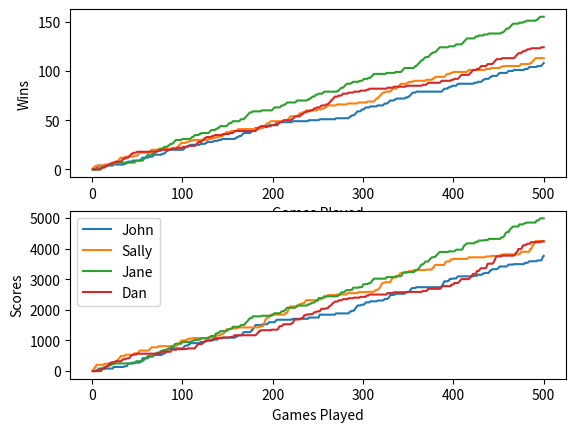

Write the Python code that produced this figure.
from pprint import pprint as pretty
import matplotlib.pyplot as plt
import numpy as np
import random
import sys


class Piece:
    '''
    ATTRIBUTES      TYPE
    value1          int
    value2          int
    sum             int
    isDouble        bool


    METHODS
    equalTo()       bool
    '''

    def __init__(self, values: tuple):
        assert values[0] in range(7) and values[1] in range(7)
        self.values = values
        self.value1 = values[0]
        self.value2 = values[1]
        self.sum = self.value1 + self.value2
        self.isDouble = self.value1 == self.value2

    def equalTo(self, other):
        match = self.value1 == other.value1 and self.value2 == other.value2
        opp = self.value1 == other.value2 and self.value2 == other.value1
        return match or opp


class Player:
    '''
    A Player has a name, hand of pieces, strategies,
    and keeps track of their own score and wins.

    ATTRIBUTES          TYPE
    hand                list(Pieces)
    name                str
    strategy            str
    startingStrategy    str
    score               int
    wins                int
    capicuaWins         int
    cumulativeWins      list(int)
    cumulativeScores    list(int)

    METHODS
    addPiece(Piece)     bool (success flag)
    removePiece(Piece)  bool (success flag)
    '''

    def __init__(self, name: str, strategy='random',
                 startingStrategy='random'):
        self.hand = list()
        self.name = name
        self.strategy = strategy
        self.startingStrategy = startingStrategy
        self.score, self.wins, self.capicuaWins = 0, 0, 0
        self.cumulativeWins, self.cumulativeScores = list(), list()

    def addPiece(self, myPiece: Piece):
        '''
        Adds a given piece to the player's hand

        Returns if add was successful
        '''
        if len(self.hand) not in range(7):
            return False
        self.hand.append(myPiece)
        return True

    def removePiece(self, myPiece):
        '''
        Removes a given piece from the player

        Returns whether or not it was present (True, False)
        '''
        for piece in self.hand:
            if piece.equalTo(myPiece):
                self.hand.remove(myPiece)
                return True
        return False


class Game:
    '''
    A Game has players and a table and simulates gameplay.

    ATTRIBUTES          TYPE                DESCRIPTION
    currentAvailable    list(Pieces)        the pieces available to be
                                                picked up by players

    table               list(Pieces)        the pieces that have been played

    closes              int                 the number of games that have ended
                                                closed (game is decided by
                                                lowest count)

    capicuaWin          bool                True if most recent win was capicua

    players             list(Players)       players in the game in turn order
    end1, end2          int, int            the current ends of the table
    '''

    def __init__(self, players: list, allPieces: list()):
        self.allPieces = allPieces
        self.currentAvailable = self.allPieces[:]
        self.table, self.end1, self.end2 = list(), int(), int()
        self.closes = 0
        self.capicuaWin = False
        self.players = players

    def reset(self):
        '''
        clear hands and table for a new game
        '''
        for player in self.players:
            player.hand.clear()
        self.table.clear()
        self.capicuaWin = False
        self.end1, self.end2 = int(), int()
        self.currentAvailable = self.allPieces[:]

    def shuffle(self):
        '''
        randomly assign pieces to each player
        '''
        for _ in range(7):
            for player in self.players:
                randomPick = random.choice(self.currentAvailable)
                self.currentAvailable.remove(randomPick)
                player.addPiece(randomPick)

    def printPieces(self, pieces: list()):
        for piece in pieces:
            print('({}, {}), '.format(piece.value1, piece.value2), end='')
        print()

    def printStatus(self):
        '''
        prints player names and current hands
        '''
        for player in self.players:
            print(player.name)
            for piece in player.hand:
                print(piece.values, end='')
            print('\n')

    def isCapicua(self, piece: Piece):
        '''
        True if given piece can be played on both current ends;
        False otherwise
        '''
        return piece.equalTo(Piece((self.end1, self.end2)))

    def possiblePlays(self, player: Player):
        '''
        Returns a list of possible pieces the player can play currently
        (as a list of tuples: (Piece, endNumber))
        '''
        possible = list()
        for piece in player.hand:
            if self.end1 in piece.values:
                possible.append((piece, '1'))
            if self.end2 in piece.values:
                possible.append((piece, '2'))
        return possible

    def doubleOrLargest(self, player: Player):
        '''
        implementation of 'double or largest' opening strategy

        Player will select a piece that is
        1) The largest double in their hand, or if Player has no doubles,
        2) has the largest sum in their hand
        '''
        doubles = list()
        for piece in player.hand:
            if piece.isDouble:
                doubles.append(piece)
        if len(doubles) > 0:
            largestDouble = doubles[0]
            for piece in doubles:
                if piece.value1 > largestDouble.value1:
                    largestDouble = piece
            return largestDouble
        else:
            # no doubles, play largest sum
            largestPiece = player.hand[0]
            for piece in player.hand:
                if piece.sum > largestPiece.sum:
                    largestPiece = piece
            return largestPiece

    def count(self, player: Player):
        '''
        returns a total count of the Player's hand
        '''
        total = 0
        for piece in player.hand:
            total += piece.sum
        return total

    def win(self, player: Player, capicua=False):
        '''
        returns a tuple of (Player, int) which corresponds to
        the winning player and their score
        '''
        score = 0
        for otherPlayer in self.players:
            if otherPlayer is not player:
                score += self.count(otherPlayer)
        if capicua:
            self.capicuaWin = True
            score *= 2
        return player, score

    def printTable(self):
        '''
        prints pieces currently on table and attempts to orient
        them so that adjacent pieces correctly fit with each other
        '''
        if len(self.table) == 0:
            return "Empty"

        master = str(self.table[0].values) + ' '
        if len(self.table) == 1:
            print(master)
            return

        for piece in self.table[1:]:
            if piece.value1 == int(master[-3]):
                master += str(piece.values) + ' '
            else:
                master += '({}, {}) '.format(piece.value2, piece.value1)
        print(master)

    def closed(self):
        '''
        closed() is an indirect call to win(Player)
        closed() determines the winner as the player with the lowest count
        score is calculated as usual (sum of other player's counts)
        '''
        self.closes += 1
        lowest = 1000
        lowestPlayer = self.players[0]
        for player in self.players:
            if self.count(player) < lowest:
                lowest = self.count(player)
                lowestPlayer = player
        return self.win(lowestPlayer)

    def start(self, trace=False):
        '''
        starts and runs the game
        optional trace bool allows for printing info as the game progresses
        '''
        passes = int()
        for _ in range(25):
            passes = 0
            for player in self.players:
                # first move exception
                if len(self.table) == 0:
                    piece = Piece((0, 0))
                    if player.startingStrategy == 'random':
                        piece = random.choice(player.hand)
                    elif player.startingStrategy == 'doubleOrLargest':
                        piece = self.doubleOrLargest(player)
                    self.end1, self.end2 = piece.values
                    self.table.append(piece)
                    player.removePiece(piece)
                    if trace:
                        print('Player: {} plays {}'.format(
                            player.name, str(piece.values)))
                        self.printTable()
                    continue

                possible = self.possiblePlays(player)
                if len(possible) == 0:
                    passes += 1
                    if passes == 4:
                        break
                    if trace:
                        print('Player: {} passes'.format(player.name))
                    continue

                # strategy switch
                if player.strategy == 'random':
                    piece, end = random.choice(possible)

                player.removePiece(piece)
                if trace:
                    print('Player: {} plays {}'.format(
                        player.name, str(piece.values)))

                # check win
                if len(player.hand) == 0:
                    return self.win(player, capicua=self.isCapicua(piece))

                # set new ends
                if end == '1':
                    if piece.value1 == self.end1:
                        self.end1 = piece.value2
                    else:
                        self.end1 = piece.value1
                    self.table.insert(0, piece)
                else:
                    if piece.value1 == self.end2:
                        self.end2 = piece.value2
                    else:
                        self.end2 = piece.value1
                    self.table.append(piece)
                if trace:
                    self.printTable()
            if passes == 4:
                break
        if passes == 4:
            return self.closed()


class GameMaster:
    '''
    handles multiple games and keeps track of stats
    '''

    def __init__(self, playerNames: list, strategies: list,
                 startingStrategies: list, maxGames=1, maxScore=None,
                 maxWins=None, startingPlayer='random'):
        self.playerNames = playerNames
        self.strategies = strategies
        self.startingStrategies = startingStrategies
        self.players = list()
        for index, name in enumerate(playerNames):
            self.players.append(
                Player(name, strategies[index], startingStrategies[index]))
        self.maxGames = maxGames
        self.startingPlayer = startingPlayer
        self.gamesPlayed = 0
        self.pieceSetup()
        self.game = Game(self.players, self.allPieces)
        self.maxScore = maxScore
        self.maxWins = maxWins

    def pieceSetup(self):
        tuples = [(6, 6),
                  (6, 5), (5, 5),
                  (6, 4), (5, 4), (4, 4),
                  (6, 3), (5, 3), (4, 3), (3, 3),
                  (6, 2), (5, 2), (4, 2), (3, 2), (2, 2),
                  (6, 1), (5, 1), (4, 1), (3, 1), (2, 1), (1, 1),
                  (6, 0), (5, 0), (4, 0), (3, 0), (2, 0), (1, 0), (0, 0)
                  ]
        self.allPieces = list()
        for t in tuples:
            self.allPieces.append(Piece(t))

    def finish(self):
        master = dict()
        players = dict()
        for player in self.players:
            playerstats = dict()
            playerstats['strategy'] = player.strategy
            playerstats['starting_strategy'] = player.startingStrategy
            playerstats['wins'] = player.wins
            playerstats['wins_per_game'] = round(
                player.wins/self.gamesPlayed, 3)
            playerstats['capicuas'] = player.capicuaWins
            try:
                playerstats['capicuas_per_win'] = round(
                    player.capicuaWins/player.wins, 3)
            except ZeroDivisionError:
                playerstats['capicuas_per_win'] = 0
            playerstats['score'] = player.score
            players[player.name] = playerstats
        master['players'] = players
        master['closes'] = self.game.closes
        master['closes_per_game'] = self.game.closes/self.gamesPlayed
        master['max_games'] = self.maxGames
        master['games_played'] = self.gamesPlayed
        master['max_wins'] = self.maxWins
        master['max_score'] = self.maxScore
        return master

    def run(self, trace=False):
        for _ in range(self.maxGames):
            self.game.reset()
            self.game.shuffle()
            winner, score = self.game.start(trace)
            if trace:
                print('Player: {} WINS'.format(winner.name))
            winner.wins += 1
            for player in self.game.players:
                player.cumulativeWins.append(player.wins)
            if self.game.capicuaWin:
                winner.capicuaWins += 1
            winner.score += score
            for player in self.game.players:
                player.cumulativeScores.append(player.score)
            self.gamesPlayed += 1
            if self.maxWins is not None:
                if winner.wins >= self.maxWins:
                    return self.finish()
            if self.maxScore is not None:
                if winner.score >= self.maxScore:
                    return self.finish()
            if self.startingPlayer == 'random':
                random.shuffle(self.game.players)
            elif self.startingPlayer == 'winner':
                index = self.game.players.index(winner)
                self.game.players = self.game.players[index:] + \
                    self.game.players[:index]

        return self.finish()

    def plotHelp(self):
        x = np.arange(1, self.gamesPlayed + 1)
        _, ax = plt.subplots(2)
        winsList, scoresList = list(), list()
        for player in self.game.players:
            winsList.append(np.array(player.cumulativeWins))
            scoresList.append(np.array(player.cumulativeScores))
        for index in range(4):
            ax[0].plot(x, winsList[index], label=self.game.players[index].name)
            ax[1].plot(x, scoresList[index],
                       label=self.game.players[index].name)
        ax.flat[0].set(xlabel='Games Played', ylabel='Wins')
        ax.flat[1].set(xlabel='Games Played', ylabel='Scores')
        plt.legend(loc='upper left')
        plt.show()


r = 'random'
dol = 'doubleOrLargest'
allRandom = [r, r, r, r]
allDol = [dol, dol, dol, dol]

names = ['John', 'Sally', 'Jane', 'Dan']
# first game order is always as set above
startingPlayer = 'winner'
startingStrategies = allDol
strategies = allRandom

gamemaster = GameMaster(names, strategies=strategies,
                        startingStrategies=startingStrategies,
                        startingPlayer=startingPlayer, maxGames=500)
result = gamemaster.run(trace=False)
pretty(result)
gamemaster.plotHelp()
